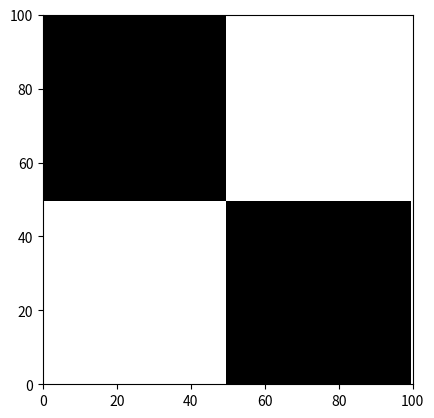

Source code (Python):
import numpy as np
import matplotlib.pyplot as plt

white = np.zeros((50,50),dtype=int)
black = np.ones((50,50),dtype=int)

up = np.hstack((black,white))
down = np.hstack((white,black))

img = np.vstack((up,down))

plt.imshow(img,cmap="gray")
plt.axis([0,100,0,100])
plt.show()
